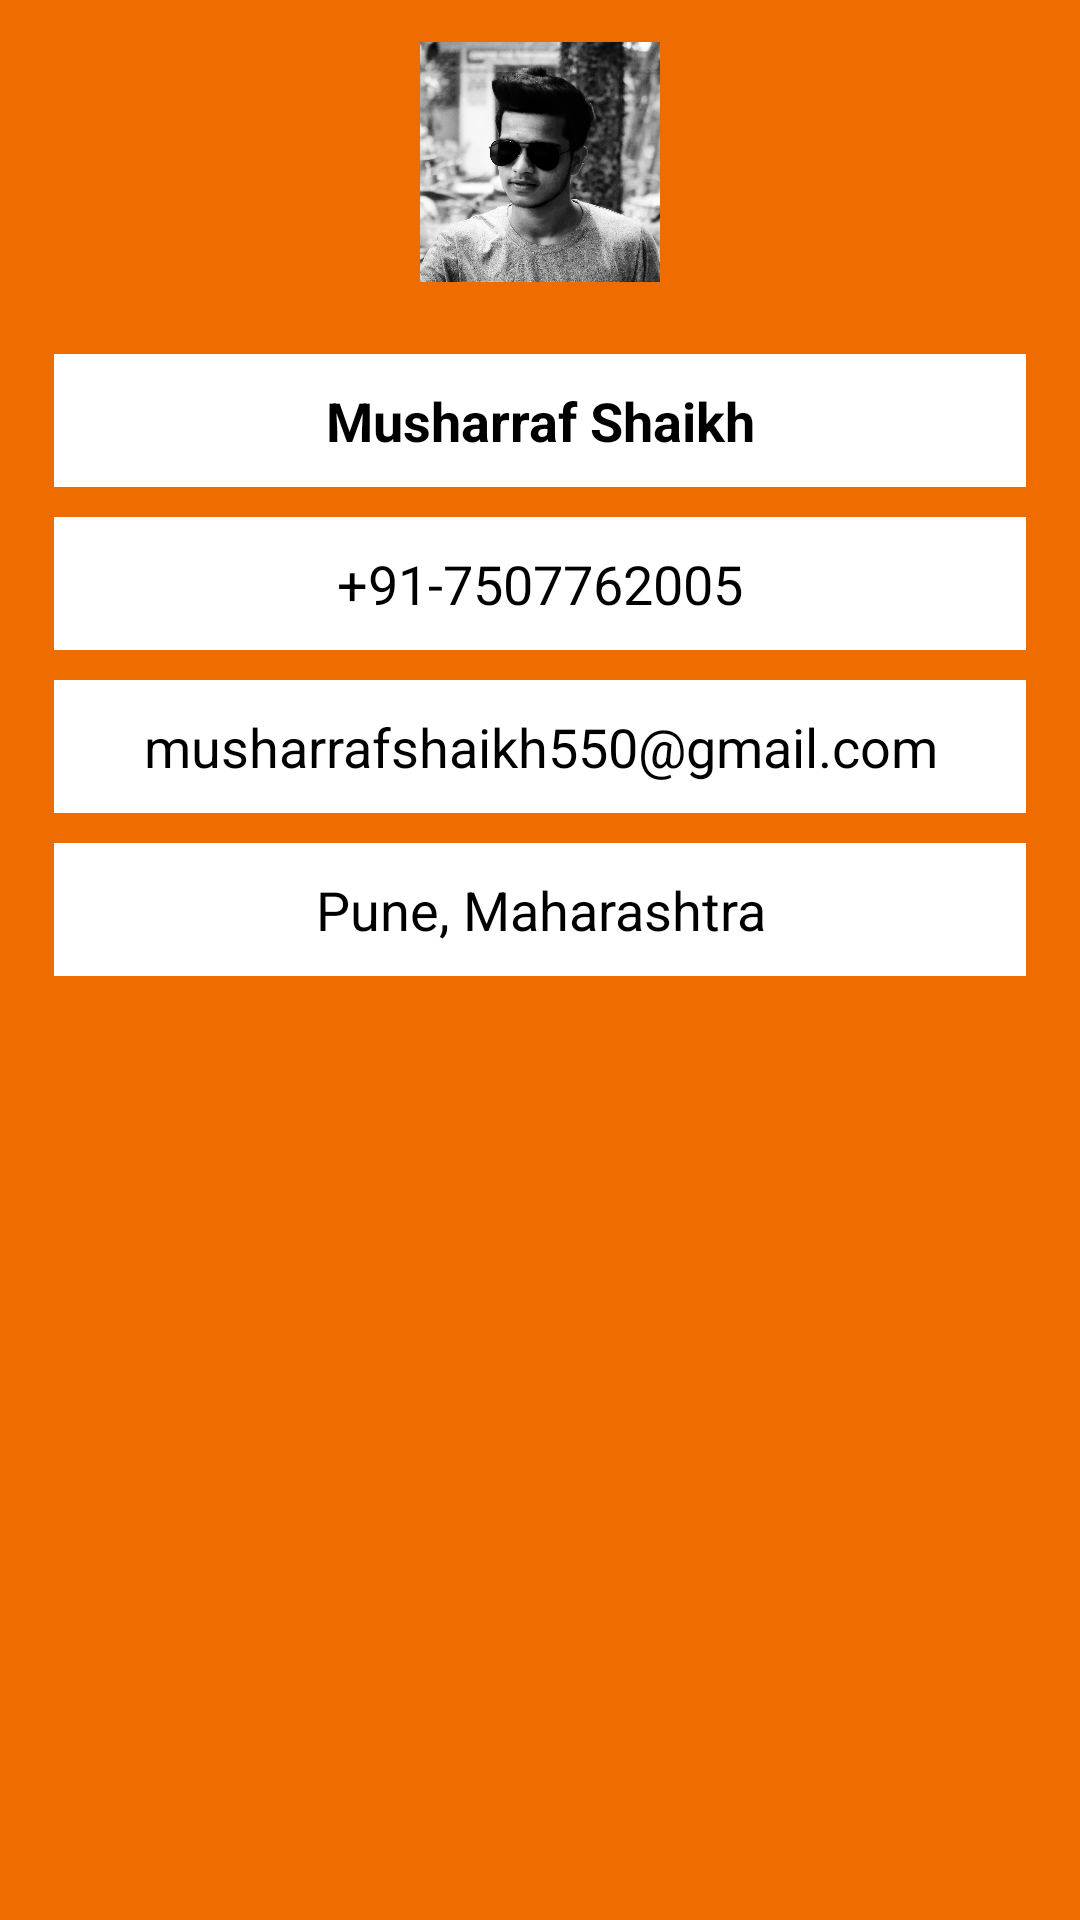

Produce the Android XML layout that renders to this screen, including the resource entries it uses.
<!-- AndroidManifest.xml: application theme Theme.BookHub -->
<!-- res/layout/fragment_profile.xml -->
<?xml version="1.0" encoding="utf-8"?>
<FrameLayout xmlns:android="http://schemas.android.com/apk/res/android"
    xmlns:tools="http://schemas.android.com/tools"
    android:layout_width="match_parent"
    android:layout_height="match_parent"
    android:background="@color/colorPrimary"
    tools:context="fragment.ProfileFragment">

    <RelativeLayout
        android:layout_width="match_parent"
        android:layout_height="wrap_content"
        android:layout_marginTop="10dp"
        android:padding="4dp">

        <ImageView
            android:id="@+id/imgUserImage"
            android:layout_width="80dp"
            android:layout_height="80dp"
            android:layout_centerHorizontal="true"
            android:scaleType="fitXY"
            android:src="@drawable/mushie_profile"/>

        <LinearLayout
            android:id="@+id/llProfile"
            android:layout_width="match_parent"
            android:layout_height="wrap_content"
            android:layout_below="@+id/imgUserImage"
            android:layout_marginLeft="10dp"
            android:layout_marginTop="20dp"
            android:layout_marginRight="10dp"
            android:orientation="vertical"
            android:padding="4dp">


            <TextView
                android:id="@+id/txtUserName"
                android:layout_width="match_parent"
                android:layout_height="wrap_content"
                android:padding="10dp"
                android:text="@string/musharraf_shaikh"
                android:background="#ffffff"
                android:textStyle="bold"
                android:textAlignment="center"
                android:textAllCaps="false"
                android:textAppearance="?android:attr/textAppearanceMedium"
                android:textColor="@android:color/black"/>


            <TextView
                android:id="@+id/txtPhone"
                android:layout_width="match_parent"
                android:layout_height="wrap_content"
                android:padding="10dp"
                android:background="#ffffff"
                android:text="@string/number"
                android:textAlignment="center"
                android:layout_marginTop="10dp"
                android:textAppearance="?android:attr/textAppearanceMedium"
                android:textColor="@android:color/black"/>

            <TextView
                android:id="@+id/txtEmail"
                android:layout_width="match_parent"
                android:layout_height="wrap_content"
                android:background="#ffffff"
                android:padding="10dp"
                android:text="@string/musharraf_gmail_com"
                android:textAlignment="center"
                android:layout_marginTop="10dp"
                android:textAppearance="?android:attr/textAppearanceMedium"
                android:textColor="@android:color/black"/>

            <TextView
                android:id="@+id/txtAddress"
                android:layout_width="match_parent"
                android:layout_height="wrap_content"
                android:gravity="center"
                android:background="#ffffff"
                android:layout_marginTop="10dp"
                android:padding="10dp"
                android:text="@string/pune_maharashtra"
                android:textAlignment="center"
                android:textAppearance="?android:attr/textAppearanceMedium"
                android:textColor="@android:color/black"/>
        </LinearLayout>
    </RelativeLayout>



</FrameLayout>
<!-- resources referenced by this layout -->
<resources>
  <color name="colorPrimary">#EE6C00</color>
  <!-- drawable mushie_profile: png bitmap (drawable, 349321 bytes) -->
  <string name="musharraf_gmail_com">musharrafshaikh550@gmail.com</string>
  <string name="musharraf_shaikh">Musharraf Shaikh</string>
  <string name="number">+91-7507762005</string>
  <string name="pune_maharashtra">Pune, Maharashtra</string>
  <style name="Theme.BookHub" parent="Theme.MaterialComponents.DayNight.NoActionBar">
          
          <item name="colorPrimary">#EE6C00</item>
          <item name="colorPrimaryVariant">#C23E10</item>
          <item name="colorOnPrimary">@color/white</item>
  
          
          <item name="colorSecondary">@color/colorFavourite</item>
          <item name="colorSecondaryVariant">@color/teal_700</item>
          <item name="colorOnSecondary">@color/black</item>
          
          <item name="android:statusBarColor" tools:targetApi="l">?attr/colorPrimaryVariant</item>
          
      </style>
  <color name="white">#FFFFFFFF</color>
  <color name="colorFavourite">#311b92</color>
  <color name="teal_700">#FF018786</color>
  <color name="black">#FF000000</color>
</resources>
